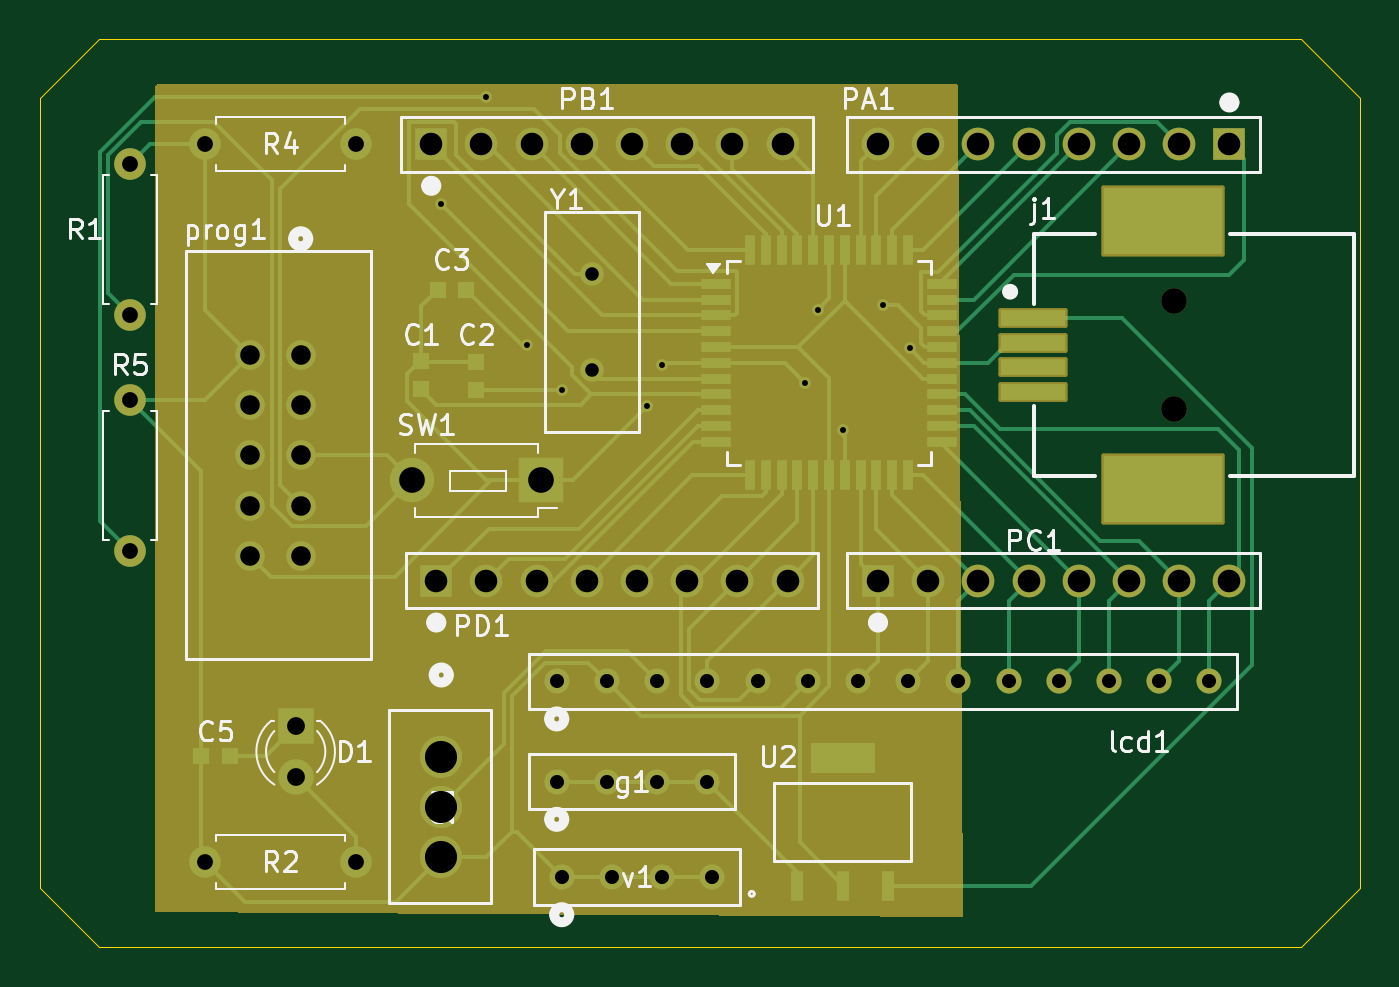
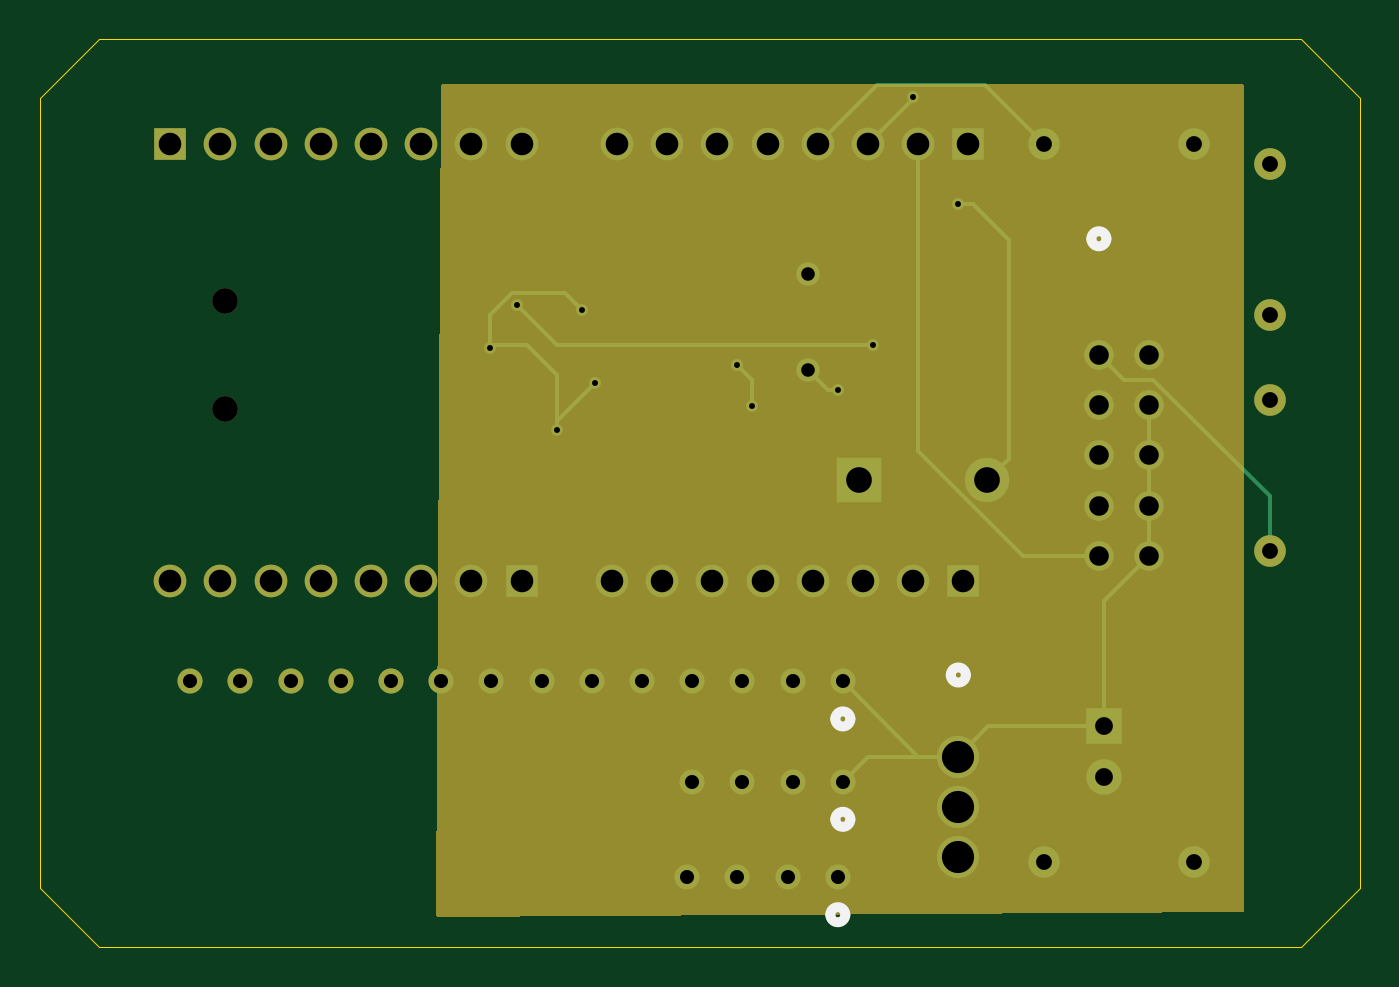
Circuit board: 11 layer files. Board 66.8 x 46.0 mm.
- bottom_copper: Atmega32-B_Cu.gbr (8842 bytes)
- bottom_mask: Atmega32-B_Mask.gbr (3688 bytes)
- paste: Atmega32-B_Paste.gbr (451 bytes)
- bottom_silk: Atmega32-B_Silkscreen.gbr (1287 bytes)
- outline: Atmega32-Edge_Cuts.gbr (881 bytes)
- top_copper: Atmega32-F_Cu.gbr (25391 bytes)
- top_mask: Atmega32-F_Mask.gbr (6446 bytes)
- paste: Atmega32-F_Paste.gbr (2522 bytes)
- top_silk: Atmega32-F_Silkscreen.gbr (34198 bytes)
- drill: Atmega32-NPTH-drl.gbr (591 bytes)
- drill: Atmega32-PTH-drl.gbr (3994 bytes)

=== bottom_copper: Atmega32-B_Cu.gbr (8842 bytes, source omitted) ===
=== bottom_mask: Atmega32-B_Mask.gbr ===
%TF.GenerationSoftware,KiCad,Pcbnew,8.0.4*%
%TF.CreationDate,2024-08-01T20:05:25+05:30*%
%TF.ProjectId,Atmega32,41746d65-6761-4333-922e-6b696361645f,rev?*%
%TF.SameCoordinates,Original*%
%TF.FileFunction,Soldermask,Bot*%
%TF.FilePolarity,Negative*%
%FSLAX46Y46*%
G04 Gerber Fmt 4.6, Leading zero omitted, Abs format (unit mm)*
G04 Created by KiCad (PCBNEW 8.0.4) date 2024-08-01 20:05:25*
%MOMM*%
%LPD*%
G01*
G04 APERTURE LIST*
%ADD10C,1.498600*%
%ADD11R,1.651000X1.651000*%
%ADD12C,1.651000*%
%ADD13C,2.133600*%
%ADD14R,1.800000X1.800000*%
%ADD15C,1.800000*%
%ADD16C,1.600000*%
%ADD17O,1.600000X1.600000*%
%ADD18R,2.250000X2.250000*%
%ADD19C,2.250000*%
%ADD20C,1.270000*%
%ADD21C,1.300000*%
%ADD22C,1.193800*%
G04 APERTURE END LIST*
D10*
%TO.C,prog1*%
X144018000Y-52070000D03*
X141478000Y-52070000D03*
X144018000Y-54610000D03*
X141478000Y-54610000D03*
X144018000Y-57150000D03*
X141478000Y-57150000D03*
X144018000Y-59690000D03*
X141478000Y-59690000D03*
X144018000Y-62230000D03*
X141478000Y-62230000D03*
%TD*%
D11*
%TO.C,PA1*%
X191008000Y-41402000D03*
D12*
X188468000Y-41402000D03*
X185928000Y-41402000D03*
X183388000Y-41402000D03*
X180848000Y-41402000D03*
X178308000Y-41402000D03*
X175768000Y-41402000D03*
X173228000Y-41402000D03*
%TD*%
D13*
%TO.C,R3*%
X151130000Y-72390000D03*
X151130000Y-74930000D03*
X151130000Y-77470000D03*
%TD*%
D14*
%TO.C,D1*%
X143764000Y-70866000D03*
D15*
X143764000Y-73406000D03*
%TD*%
D11*
%TO.C,PD1*%
X150876000Y-63500000D03*
D12*
X153416000Y-63500000D03*
X155956000Y-63500000D03*
X158496000Y-63500000D03*
X161036000Y-63500000D03*
X163576000Y-63500000D03*
X166116000Y-63500000D03*
X168656000Y-63500000D03*
%TD*%
D16*
%TO.C,R1*%
X135382000Y-42418000D03*
D17*
X135382000Y-50038000D03*
%TD*%
D18*
%TO.C,SW1*%
X156158000Y-58420000D03*
D19*
X149658000Y-58420000D03*
%TD*%
D11*
%TO.C,PC1*%
X173228000Y-63500000D03*
D12*
X175768000Y-63500000D03*
X178308000Y-63500000D03*
X180848000Y-63500000D03*
X183388000Y-63500000D03*
X185928000Y-63500000D03*
X188468000Y-63500000D03*
X191008000Y-63500000D03*
%TD*%
D20*
%TO.C,lcd1*%
X156972000Y-68580000D03*
X159512000Y-68580000D03*
X162052000Y-68580000D03*
X164592000Y-68580000D03*
X167132000Y-68580000D03*
X169672000Y-68580000D03*
X172212000Y-68580000D03*
X174752000Y-68580000D03*
X177292000Y-68580000D03*
X179832000Y-68580000D03*
X182372000Y-68580000D03*
X184912000Y-68580000D03*
X187452000Y-68580000D03*
X189992000Y-68580000D03*
%TD*%
D21*
%TO.C,j1*%
X188214000Y-54820000D03*
X188214000Y-49320000D03*
%TD*%
D11*
%TO.C,PB1*%
X150622000Y-41402000D03*
D12*
X153162000Y-41402000D03*
X155702000Y-41402000D03*
X158242000Y-41402000D03*
X160782000Y-41402000D03*
X163322000Y-41402000D03*
X165862000Y-41402000D03*
X168402000Y-41402000D03*
%TD*%
D16*
%TO.C,R5*%
X135382000Y-54356000D03*
D17*
X135382000Y-61976000D03*
%TD*%
D20*
%TO.C,v1*%
X157226000Y-78486000D03*
X159766000Y-78486000D03*
X162306000Y-78486000D03*
X164846000Y-78486000D03*
%TD*%
D22*
%TO.C,Y1*%
X158750000Y-52832000D03*
X158750000Y-47951999D03*
%TD*%
D16*
%TO.C,R4*%
X139192000Y-41402000D03*
D17*
X146812000Y-41402000D03*
%TD*%
D20*
%TO.C,g1*%
X156972000Y-73660000D03*
X159512000Y-73660000D03*
X162052000Y-73660000D03*
X164592000Y-73660000D03*
%TD*%
D16*
%TO.C,R2*%
X146812000Y-77724000D03*
D17*
X139192000Y-77724000D03*
%TD*%
G36*
X177235783Y-38373685D02*
G01*
X177281538Y-38426489D01*
X177292742Y-38477253D01*
X177545243Y-80392475D01*
X177525962Y-80459632D01*
X177473435Y-80505704D01*
X177420475Y-80517220D01*
X136775230Y-80264765D01*
X136708314Y-80244664D01*
X136662888Y-80191577D01*
X136652000Y-80140767D01*
X136652000Y-38478000D01*
X136671685Y-38410961D01*
X136724489Y-38365206D01*
X136776000Y-38354000D01*
X177168744Y-38354000D01*
X177235783Y-38373685D01*
G37*
M02*

=== paste: Atmega32-B_Paste.gbr ===
%TF.GenerationSoftware,KiCad,Pcbnew,8.0.4*%
%TF.CreationDate,2024-08-01T20:05:25+05:30*%
%TF.ProjectId,Atmega32,41746d65-6761-4333-922e-6b696361645f,rev?*%
%TF.SameCoordinates,Original*%
%TF.FileFunction,Paste,Bot*%
%TF.FilePolarity,Positive*%
%FSLAX46Y46*%
G04 Gerber Fmt 4.6, Leading zero omitted, Abs format (unit mm)*
G04 Created by KiCad (PCBNEW 8.0.4) date 2024-08-01 20:05:25*
%MOMM*%
%LPD*%
G01*
G04 APERTURE LIST*
G04 APERTURE END LIST*
M02*

=== bottom_silk: Atmega32-B_Silkscreen.gbr ===
%TF.GenerationSoftware,KiCad,Pcbnew,8.0.4*%
%TF.CreationDate,2024-08-01T20:05:25+05:30*%
%TF.ProjectId,Atmega32,41746d65-6761-4333-922e-6b696361645f,rev?*%
%TF.SameCoordinates,Original*%
%TF.FileFunction,Legend,Bot*%
%TF.FilePolarity,Positive*%
%FSLAX46Y46*%
G04 Gerber Fmt 4.6, Leading zero omitted, Abs format (unit mm)*
G04 Created by KiCad (PCBNEW 8.0.4) date 2024-08-01 20:05:25*
%MOMM*%
%LPD*%
G01*
G04 APERTURE LIST*
%ADD10C,0.508000*%
G04 APERTURE END LIST*
D10*
%TO.C,prog1*%
X144399000Y-46189900D02*
G75*
G02*
X143637000Y-46189900I-381000J0D01*
G01*
X143637000Y-46189900D02*
G75*
G02*
X144399000Y-46189900I381000J0D01*
G01*
%TO.C,R3*%
X151511000Y-68262500D02*
G75*
G02*
X150749000Y-68262500I-381000J0D01*
G01*
X150749000Y-68262500D02*
G75*
G02*
X151511000Y-68262500I381000J0D01*
G01*
%TO.C,lcd1*%
X157353000Y-70485000D02*
G75*
G02*
X156591000Y-70485000I-381000J0D01*
G01*
X156591000Y-70485000D02*
G75*
G02*
X157353000Y-70485000I381000J0D01*
G01*
%TO.C,v1*%
X157607000Y-80391000D02*
G75*
G02*
X156845000Y-80391000I-381000J0D01*
G01*
X156845000Y-80391000D02*
G75*
G02*
X157607000Y-80391000I381000J0D01*
G01*
%TO.C,g1*%
X157353000Y-75565000D02*
G75*
G02*
X156591000Y-75565000I-381000J0D01*
G01*
X156591000Y-75565000D02*
G75*
G02*
X157353000Y-75565000I381000J0D01*
G01*
%TD*%
M02*

=== outline: Atmega32-Edge_Cuts.gbr ===
%TF.GenerationSoftware,KiCad,Pcbnew,8.0.4*%
%TF.CreationDate,2024-08-01T20:05:25+05:30*%
%TF.ProjectId,Atmega32,41746d65-6761-4333-922e-6b696361645f,rev?*%
%TF.SameCoordinates,Original*%
%TF.FileFunction,Profile,NP*%
%FSLAX46Y46*%
G04 Gerber Fmt 4.6, Leading zero omitted, Abs format (unit mm)*
G04 Created by KiCad (PCBNEW 8.0.4) date 2024-08-01 20:05:25*
%MOMM*%
%LPD*%
G01*
G04 APERTURE LIST*
%TA.AperFunction,Profile*%
%ADD10C,0.050000*%
%TD*%
G04 APERTURE END LIST*
D10*
X130810000Y-39068000D02*
X130810000Y-79042000D01*
X133810000Y-36068000D02*
X130810000Y-39068000D01*
X197612000Y-39068000D02*
X197612000Y-79042000D01*
X194612000Y-82042000D02*
X197612000Y-79042000D01*
X133810000Y-82042000D02*
X194612000Y-82042000D01*
X194612000Y-36068000D02*
X197612000Y-39068000D01*
X133810000Y-36068000D02*
X194612000Y-36068000D01*
X133810000Y-82042000D02*
X130810000Y-79042000D01*
M02*

=== top_copper: Atmega32-F_Cu.gbr (25391 bytes, source omitted) ===
=== top_mask: Atmega32-F_Mask.gbr (6446 bytes, source omitted) ===
=== paste: Atmega32-F_Paste.gbr ===
%TF.GenerationSoftware,KiCad,Pcbnew,8.0.4*%
%TF.CreationDate,2024-08-01T20:05:25+05:30*%
%TF.ProjectId,Atmega32,41746d65-6761-4333-922e-6b696361645f,rev?*%
%TF.SameCoordinates,Original*%
%TF.FileFunction,Paste,Top*%
%TF.FilePolarity,Positive*%
%FSLAX46Y46*%
G04 Gerber Fmt 4.6, Leading zero omitted, Abs format (unit mm)*
G04 Created by KiCad (PCBNEW 8.0.4) date 2024-08-01 20:05:25*
%MOMM*%
%LPD*%
G01*
G04 APERTURE LIST*
%ADD10C,0.000000*%
%ADD11R,0.863600X0.812800*%
%ADD12R,0.812800X0.863600*%
%ADD13R,0.609600X1.549400*%
%ADD14R,3.300000X0.800000*%
%ADD15R,6.040000X3.400000*%
%ADD16R,1.500000X0.550000*%
%ADD17R,0.550000X1.500000*%
G04 APERTURE END LIST*
D10*
%TO.C,U2*%
G36*
X173075600Y-73240900D02*
G01*
X169824400Y-73240900D01*
X169824400Y-71691500D01*
X173075600Y-71691500D01*
X173075600Y-73240900D01*
G37*
%TD*%
D11*
%TO.C,C3*%
X150952200Y-48768000D03*
X152400000Y-48768000D03*
%TD*%
D12*
%TO.C,C1*%
X150114000Y-53809900D03*
X150114000Y-52362100D03*
%TD*%
%TO.C,C2*%
X152908000Y-53848000D03*
X152908000Y-52400200D03*
%TD*%
D13*
%TO.C,U2*%
X169151300Y-78917800D03*
X171450000Y-78917800D03*
X173748700Y-78917800D03*
%TD*%
D14*
%TO.C,j1*%
X181064000Y-50195000D03*
X181064000Y-52695000D03*
X181064000Y-53945000D03*
X181064000Y-51445000D03*
D15*
X187634000Y-58870000D03*
X187634000Y-45270000D03*
%TD*%
D11*
%TO.C,C5*%
X138976100Y-72351900D03*
X140423900Y-72351900D03*
%TD*%
D16*
%TO.C,U1*%
X165052000Y-48466000D03*
X165052000Y-49266000D03*
X165052000Y-50066000D03*
X165052000Y-50866000D03*
X165052000Y-51666000D03*
X165052000Y-52466000D03*
X165052000Y-53266000D03*
X165052000Y-54066000D03*
X165052000Y-54866000D03*
X165052000Y-55666000D03*
X165052000Y-56466000D03*
D17*
X166752000Y-58166000D03*
X167552000Y-58166000D03*
X168352000Y-58166000D03*
X169152000Y-58166000D03*
X169952000Y-58166000D03*
X170752000Y-58166000D03*
X171552000Y-58166000D03*
X172352000Y-58166000D03*
X173152000Y-58166000D03*
X173952000Y-58166000D03*
X174752000Y-58166000D03*
D16*
X176452000Y-56466000D03*
X176452000Y-55666000D03*
X176452000Y-54866000D03*
X176452000Y-54066000D03*
X176452000Y-53266000D03*
X176452000Y-52466000D03*
X176452000Y-51666000D03*
X176452000Y-50866000D03*
X176452000Y-50066000D03*
X176452000Y-49266000D03*
X176452000Y-48466000D03*
D17*
X174752000Y-46766000D03*
X173952000Y-46766000D03*
X173152000Y-46766000D03*
X172352000Y-46766000D03*
X171552000Y-46766000D03*
X170752000Y-46766000D03*
X169952000Y-46766000D03*
X169152000Y-46766000D03*
X168352000Y-46766000D03*
X167552000Y-46766000D03*
X166752000Y-46766000D03*
%TD*%
M02*

=== top_silk: Atmega32-F_Silkscreen.gbr (34198 bytes, source omitted) ===
=== drill: Atmega32-NPTH-drl.gbr ===
%TF.GenerationSoftware,KiCad,Pcbnew,8.0.4*%
%TF.CreationDate,2024-08-01T20:06:12+05:30*%
%TF.ProjectId,Atmega32,41746d65-6761-4333-922e-6b696361645f,rev?*%
%TF.SameCoordinates,Original*%
%TF.FileFunction,NonPlated,1,2,NPTH,Drill*%
%TF.FilePolarity,Positive*%
%FSLAX46Y46*%
G04 Gerber Fmt 4.6, Leading zero omitted, Abs format (unit mm)*
G04 Created by KiCad (PCBNEW 8.0.4) date 2024-08-01 20:06:12*
%MOMM*%
%LPD*%
G01*
G04 APERTURE LIST*
%TA.AperFunction,ComponentDrill*%
%ADD10C,1.300000*%
%TD*%
G04 APERTURE END LIST*
D10*
%TO.C,j1*%
X188214000Y-49320000D03*
X188214000Y-54820000D03*
M02*

=== drill: Atmega32-PTH-drl.gbr ===
%TF.GenerationSoftware,KiCad,Pcbnew,8.0.4*%
%TF.CreationDate,2024-08-01T20:06:12+05:30*%
%TF.ProjectId,Atmega32,41746d65-6761-4333-922e-6b696361645f,rev?*%
%TF.SameCoordinates,Original*%
%TF.FileFunction,Plated,1,2,PTH,Drill*%
%TF.FilePolarity,Positive*%
%FSLAX46Y46*%
G04 Gerber Fmt 4.6, Leading zero omitted, Abs format (unit mm)*
G04 Created by KiCad (PCBNEW 8.0.4) date 2024-08-01 20:06:12*
%MOMM*%
%LPD*%
G01*
G04 APERTURE LIST*
%TA.AperFunction,ViaDrill*%
%ADD10C,0.300000*%
%TD*%
%TA.AperFunction,ComponentDrill*%
%ADD11C,0.685800*%
%TD*%
%TA.AperFunction,ComponentDrill*%
%ADD12C,0.711200*%
%TD*%
%TA.AperFunction,ComponentDrill*%
%ADD13C,0.800000*%
%TD*%
%TA.AperFunction,ComponentDrill*%
%ADD14C,0.900000*%
%TD*%
%TA.AperFunction,ComponentDrill*%
%ADD15C,0.990600*%
%TD*%
%TA.AperFunction,ComponentDrill*%
%ADD16C,1.143000*%
%TD*%
%TA.AperFunction,ComponentDrill*%
%ADD17C,1.300000*%
%TD*%
%TA.AperFunction,ComponentDrill*%
%ADD18C,1.625600*%
%TD*%
G04 APERTURE END LIST*
D10*
X151130000Y-44450000D03*
X153416000Y-39024000D03*
X155448000Y-51562000D03*
X157226000Y-53848000D03*
X161544000Y-54666000D03*
X162306000Y-52578000D03*
X169531000Y-53481000D03*
X170180000Y-49784000D03*
X171450000Y-55880000D03*
X173482000Y-49530000D03*
X174826265Y-51741735D03*
D11*
%TO.C,Y1*%
X158750000Y-47951999D03*
X158750000Y-52832000D03*
D12*
%TO.C,lcd1*%
X156972000Y-68580000D03*
%TO.C,g1*%
X156972000Y-73660000D03*
%TO.C,v1*%
X157226000Y-78486000D03*
%TO.C,lcd1*%
X159512000Y-68580000D03*
%TO.C,g1*%
X159512000Y-73660000D03*
%TO.C,v1*%
X159766000Y-78486000D03*
%TO.C,lcd1*%
X162052000Y-68580000D03*
%TO.C,g1*%
X162052000Y-73660000D03*
%TO.C,v1*%
X162306000Y-78486000D03*
%TO.C,lcd1*%
X164592000Y-68580000D03*
%TO.C,g1*%
X164592000Y-73660000D03*
%TO.C,v1*%
X164846000Y-78486000D03*
%TO.C,lcd1*%
X167132000Y-68580000D03*
X169672000Y-68580000D03*
X172212000Y-68580000D03*
X174752000Y-68580000D03*
X177292000Y-68580000D03*
X179832000Y-68580000D03*
X182372000Y-68580000D03*
X184912000Y-68580000D03*
X187452000Y-68580000D03*
X189992000Y-68580000D03*
D13*
%TO.C,R1*%
X135382000Y-42418000D03*
X135382000Y-50038000D03*
%TO.C,R5*%
X135382000Y-54356000D03*
X135382000Y-61976000D03*
%TO.C,R4*%
X139192000Y-41402000D03*
%TO.C,R2*%
X139192000Y-77724000D03*
%TO.C,R4*%
X146812000Y-41402000D03*
%TO.C,R2*%
X146812000Y-77724000D03*
D14*
%TO.C,D1*%
X143764000Y-70866000D03*
X143764000Y-73406000D03*
D15*
%TO.C,prog1*%
X141478000Y-52070000D03*
X141478000Y-54610000D03*
X141478000Y-57150000D03*
X141478000Y-59690000D03*
X141478000Y-62230000D03*
X144018000Y-52070000D03*
X144018000Y-54610000D03*
X144018000Y-57150000D03*
X144018000Y-59690000D03*
X144018000Y-62230000D03*
D16*
%TO.C,PB1*%
X150622000Y-41402000D03*
%TO.C,PD1*%
X150876000Y-63500000D03*
%TO.C,PB1*%
X153162000Y-41402000D03*
%TO.C,PD1*%
X153416000Y-63500000D03*
%TO.C,PB1*%
X155702000Y-41402000D03*
%TO.C,PD1*%
X155956000Y-63500000D03*
%TO.C,PB1*%
X158242000Y-41402000D03*
%TO.C,PD1*%
X158496000Y-63500000D03*
%TO.C,PB1*%
X160782000Y-41402000D03*
%TO.C,PD1*%
X161036000Y-63500000D03*
%TO.C,PB1*%
X163322000Y-41402000D03*
%TO.C,PD1*%
X163576000Y-63500000D03*
%TO.C,PB1*%
X165862000Y-41402000D03*
%TO.C,PD1*%
X166116000Y-63500000D03*
%TO.C,PB1*%
X168402000Y-41402000D03*
%TO.C,PD1*%
X168656000Y-63500000D03*
%TO.C,PA1*%
X173228000Y-41402000D03*
%TO.C,PC1*%
X173228000Y-63500000D03*
%TO.C,PA1*%
X175768000Y-41402000D03*
%TO.C,PC1*%
X175768000Y-63500000D03*
%TO.C,PA1*%
X178308000Y-41402000D03*
%TO.C,PC1*%
X178308000Y-63500000D03*
%TO.C,PA1*%
X180848000Y-41402000D03*
%TO.C,PC1*%
X180848000Y-63500000D03*
%TO.C,PA1*%
X183388000Y-41402000D03*
%TO.C,PC1*%
X183388000Y-63500000D03*
%TO.C,PA1*%
X185928000Y-41402000D03*
%TO.C,PC1*%
X185928000Y-63500000D03*
%TO.C,PA1*%
X188468000Y-41402000D03*
%TO.C,PC1*%
X188468000Y-63500000D03*
%TO.C,PA1*%
X191008000Y-41402000D03*
%TO.C,PC1*%
X191008000Y-63500000D03*
D17*
%TO.C,SW1*%
X149658000Y-58420000D03*
X156158000Y-58420000D03*
D18*
%TO.C,R3*%
X151130000Y-72390000D03*
X151130000Y-74930000D03*
X151130000Y-77470000D03*
M02*

